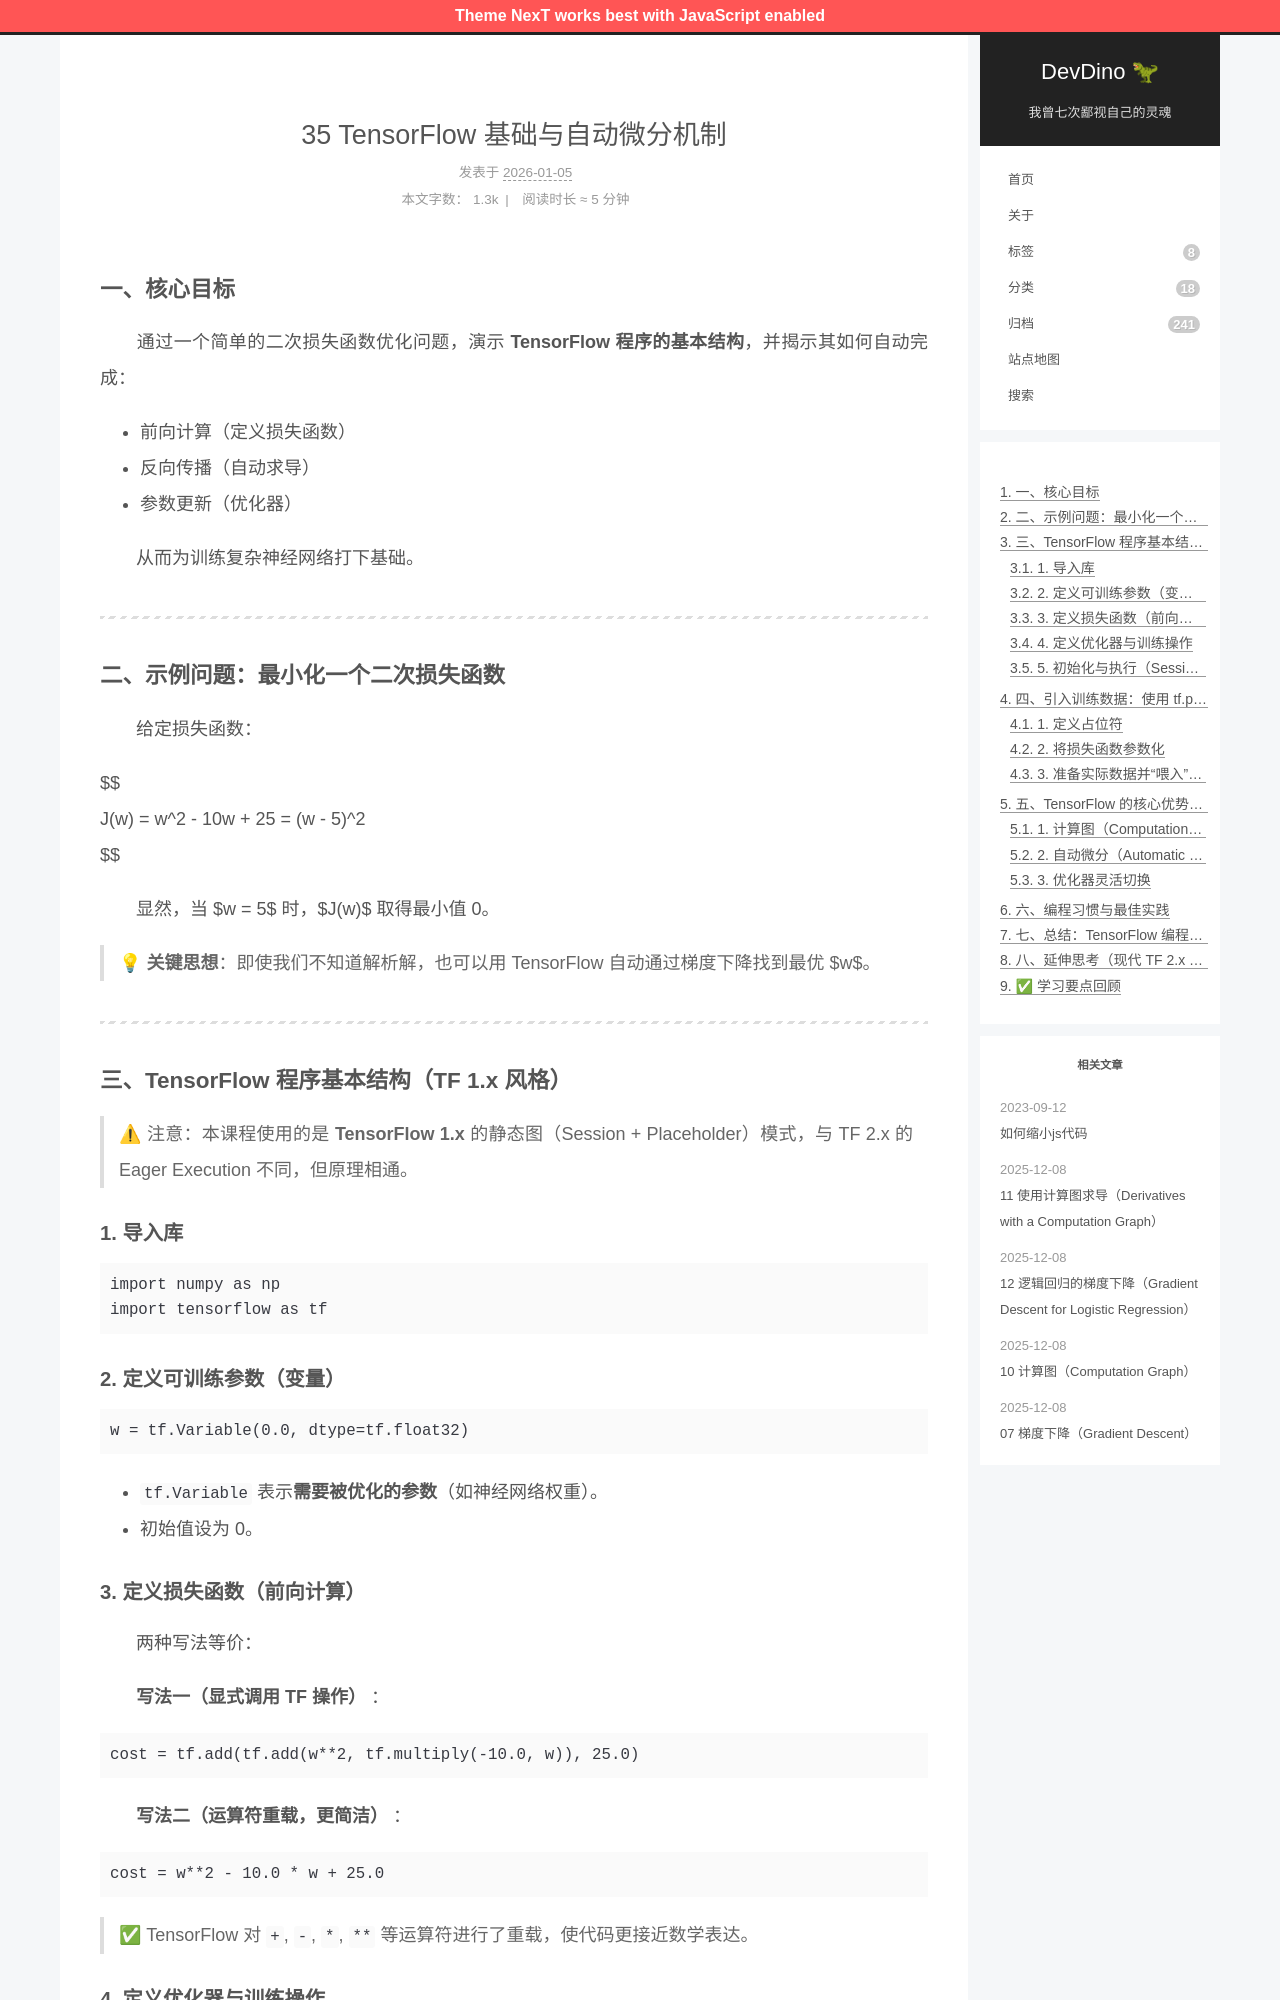

repository: afetmin/blog · page: 35 TensorFlow 基础与自动微分机制/index.html · generator: jekyll

---
title: 35 TensorFlow 基础与自动微分机制
date: 2026-01-05T20:35:56Z
lastmod: 2026-01-05T20:37:24Z
categories: 改进深度神经网络
---

### 一、核心目标

　　通过一个简单的二次损失函数优化问题，演示 **TensorFlow 程序的基本结构**，并揭示其如何自动完成：

- 前向计算（定义损失函数）
- 反向传播（自动求导）
- 参数更新（优化器）

　　从而为训练复杂神经网络打下基础。

---

### 二、示例问题：最小化一个二次损失函数

　　给定损失函数：

$$
J(w) = w^2 - 10w + 25 = (w - 5)^2
$$

　　显然，当 $w = 5$ 时，$J(w)$ 取得最小值 0。

> 💡 **关键思想**：即使我们不知道解析解，也可以用 TensorFlow 自动通过梯度下降找到最优 $w$。

---

### 三、TensorFlow 程序基本结构（TF 1.x 风格）

> ⚠ 注意：本课程使用的是 **TensorFlow 1.x** 的静态图（Session + Placeholder）模式，与 TF 2.x 的 Eager Execution 不同，但原理相通。

#### 1. 导入库

```python
import numpy as np
import tensorflow as tf
```

#### 2. 定义可训练参数（变量）

```python
w = tf.Variable(0.0, dtype=tf.float32)
```

- `tf.Variable` 表示**需要被优化的参数**（如神经网络权重）。
- 初始值设为 0。

#### 3. 定义损失函数（前向计算）

　　两种写法等价：

　　**写法一（显式调用 TF 操作）** ：

```python
cost = tf.add(tf.add(w**2, tf.multiply(-10.0, w)), 25.0)
```

　　**写法二（运算符重载，更简洁）** ：

```python
cost = w**2 - 10.0 * w + 25.0
```

> ✅ TensorFlow 对 `+`, `-`, `*`, `**` 等运算符进行了重载，使代码更接近数学表达。

#### 4. 定义优化器与训练操作

```python
train = tf.train.GradientDescentOptimizer(0.01).minimize(cost)
```

- 学习率 $\alpha = 0.01$
- `minimize(cost)` 自动：

  - 对 `cost` 关于所有 `tf.Variable` 求梯度
  - 执行参数更新：$w := w - \alpha \cdot \frac{\partial J}{\partial w}$
